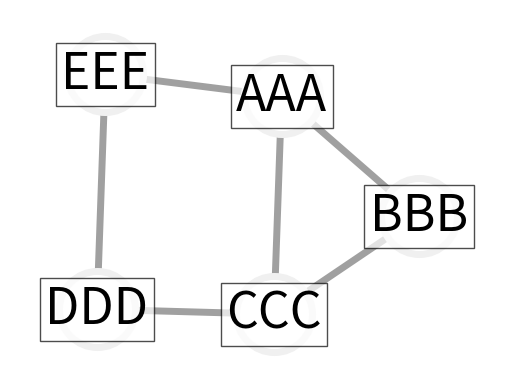

Here is the Python script that generated this plot:
import matplotlib.pyplot as plt
import networkx as nx

import networkx as nx
import matplotlib.pyplot as plt

G = nx.Graph()
G.add_edge(1, 2)
G.add_edge(1, 3)
G.add_edge(1, 5)
G.add_edge(2, 3)
G.add_edge(3, 4)
G.add_edge(4, 5)

#pos = {1: (0, 0), 2: (-1, 0.3), 3: (2, 0.17), 4: (4, 0.255), 5: (5, 0.03)}

options = {
    "font_size": 36,
    "node_size": 3000,
    "node_color": "white",
    "edgecolors": "#f0f0f0",
    "linewidths": 5,
    "edge_color": "#a0a0a0",
    "width": 5,
    "labels": {1: "AAA", 2: "BBB", 3: "CCC", 4: "DDD", 5: "EEE"},
    "bbox": {"ec": "k", "fc": "white", "alpha": 0.7}
}
nx.draw_networkx(G, **options)
ax = plt.gca()
ax.margins(0.20)
plt.axis("off")
plt.show()
